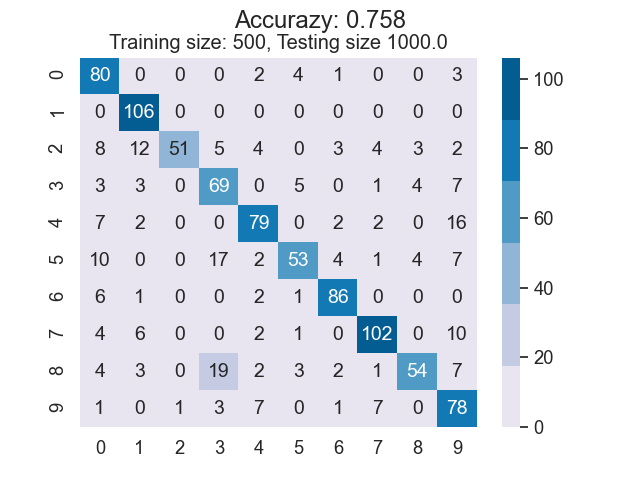

The table this chart was drawn from, first rows:
8.000000000000000000e+01, 0.000000000000000000e+00, 0.000000000000000000e+00, 0.000000000000000000e+00, 2.000000000000000000e+00, 4.000000000000000000e+00, 1.000000000000000000e+00, 0.000000000000000000e+00, 0.000000000000000000e+00, 3.000000000000000000e+00
0.000000000000000000e+00, 1.060000000000000000e+02, 0.000000000000000000e+00, 0.000000000000000000e+00, 0.000000000000000000e+00, 0.000000000000000000e+00, 0.000000000000000000e+00, 0.000000000000000000e+00, 0.000000000000000000e+00, 0.000000000000000000e+00
8.000000000000000000e+00, 1.200000000000000000e+01, 5.100000000000000000e+01, 5.000000000000000000e+00, 4.000000000000000000e+00, 0.000000000000000000e+00, 3.000000000000000000e+00, 4.000000000000000000e+00, 3.000000000000000000e+00, 2.000000000000000000e+00
3.000000000000000000e+00, 3.000000000000000000e+00, 0.000000000000000000e+00, 6.900000000000000000e+01, 0.000000000000000000e+00, 5.000000000000000000e+00, 0.000000000000000000e+00, 1.000000000000000000e+00, 4.000000000000000000e+00, 7.000000000000000000e+00
7.000000000000000000e+00, 2.000000000000000000e+00, 0.000000000000000000e+00, 0.000000000000000000e+00, 7.900000000000000000e+01, 0.000000000000000000e+00, 2.000000000000000000e+00, 2.000000000000000000e+00, 0.000000000000000000e+00, 1.600000000000000000e+01
1.000000000000000000e+01, 0.000000000000000000e+00, 0.000000000000000000e+00, 1.700000000000000000e+01, 2.000000000000000000e+00, 5.300000000000000000e+01, 4.000000000000000000e+00, 1.000000000000000000e+00, 4.000000000000000000e+00, 7.000000000000000000e+00
6.000000000000000000e+00, 1.000000000000000000e+00, 0.000000000000000000e+00, 0.000000000000000000e+00, 2.000000000000000000e+00, 1.000000000000000000e+00, 8.600000000000000000e+01, 0.000000000000000000e+00, 0.000000000000000000e+00, 0.000000000000000000e+00
4.000000000000000000e+00, 6.000000000000000000e+00, 0.000000000000000000e+00, 0.000000000000000000e+00, 2.000000000000000000e+00, 1.000000000000000000e+00, 0.000000000000000000e+00, 1.020000000000000000e+02, 0.000000000000000000e+00, 1.000000000000000000e+01
4.000000000000000000e+00, 3.000000000000000000e+00, 0.000000000000000000e+00, 1.900000000000000000e+01, 2.000000000000000000e+00, 3.000000000000000000e+00, 2.000000000000000000e+00, 1.000000000000000000e+00, 5.400000000000000000e+01, 7.000000000000000000e+00
1.000000000000000000e+00, 0.000000000000000000e+00, 1.000000000000000000e+00, 3.000000000000000000e+00, 7.000000000000000000e+00, 0.000000000000000000e+00, 1.000000000000000000e+00, 7.000000000000000000e+00, 0.000000000000000000e+00, 7.800000000000000000e+01
